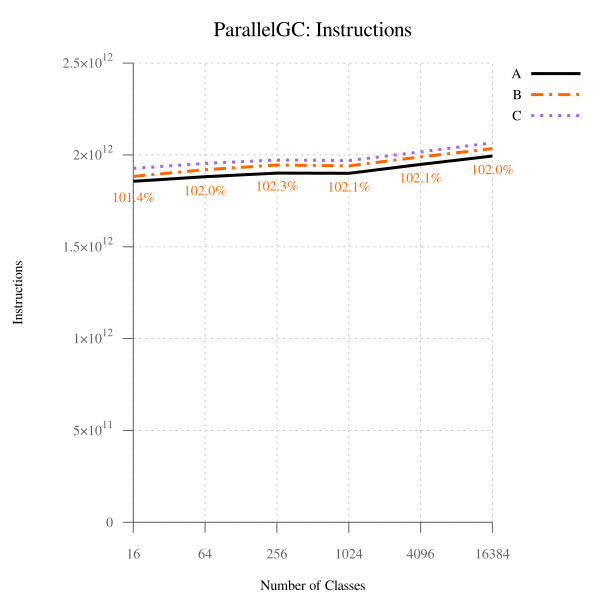

The table this chart was drawn from, first rows:
num_classes, A, B, B-to-A, C, C-to-A
16, 1856689454447, 1883171310234, 101.4, 1926854018892, 103.8, 
64, 1881342737929, 1919612421683, 102, 1954064601221, 103.9, 
256, 1901005061053, 1945158305859, 102.3, 1972492417083, 103.8, 
1024, 1899984874083, 1940208171518, 102.1, 1969313582350, 103.7, 
4096, 1948404881979, 1989188475394, 102.1, 2016661694545, 103.5, 
16384, 1994144259187, 2034579695519, 102, 2065861535231, 103.6, 
